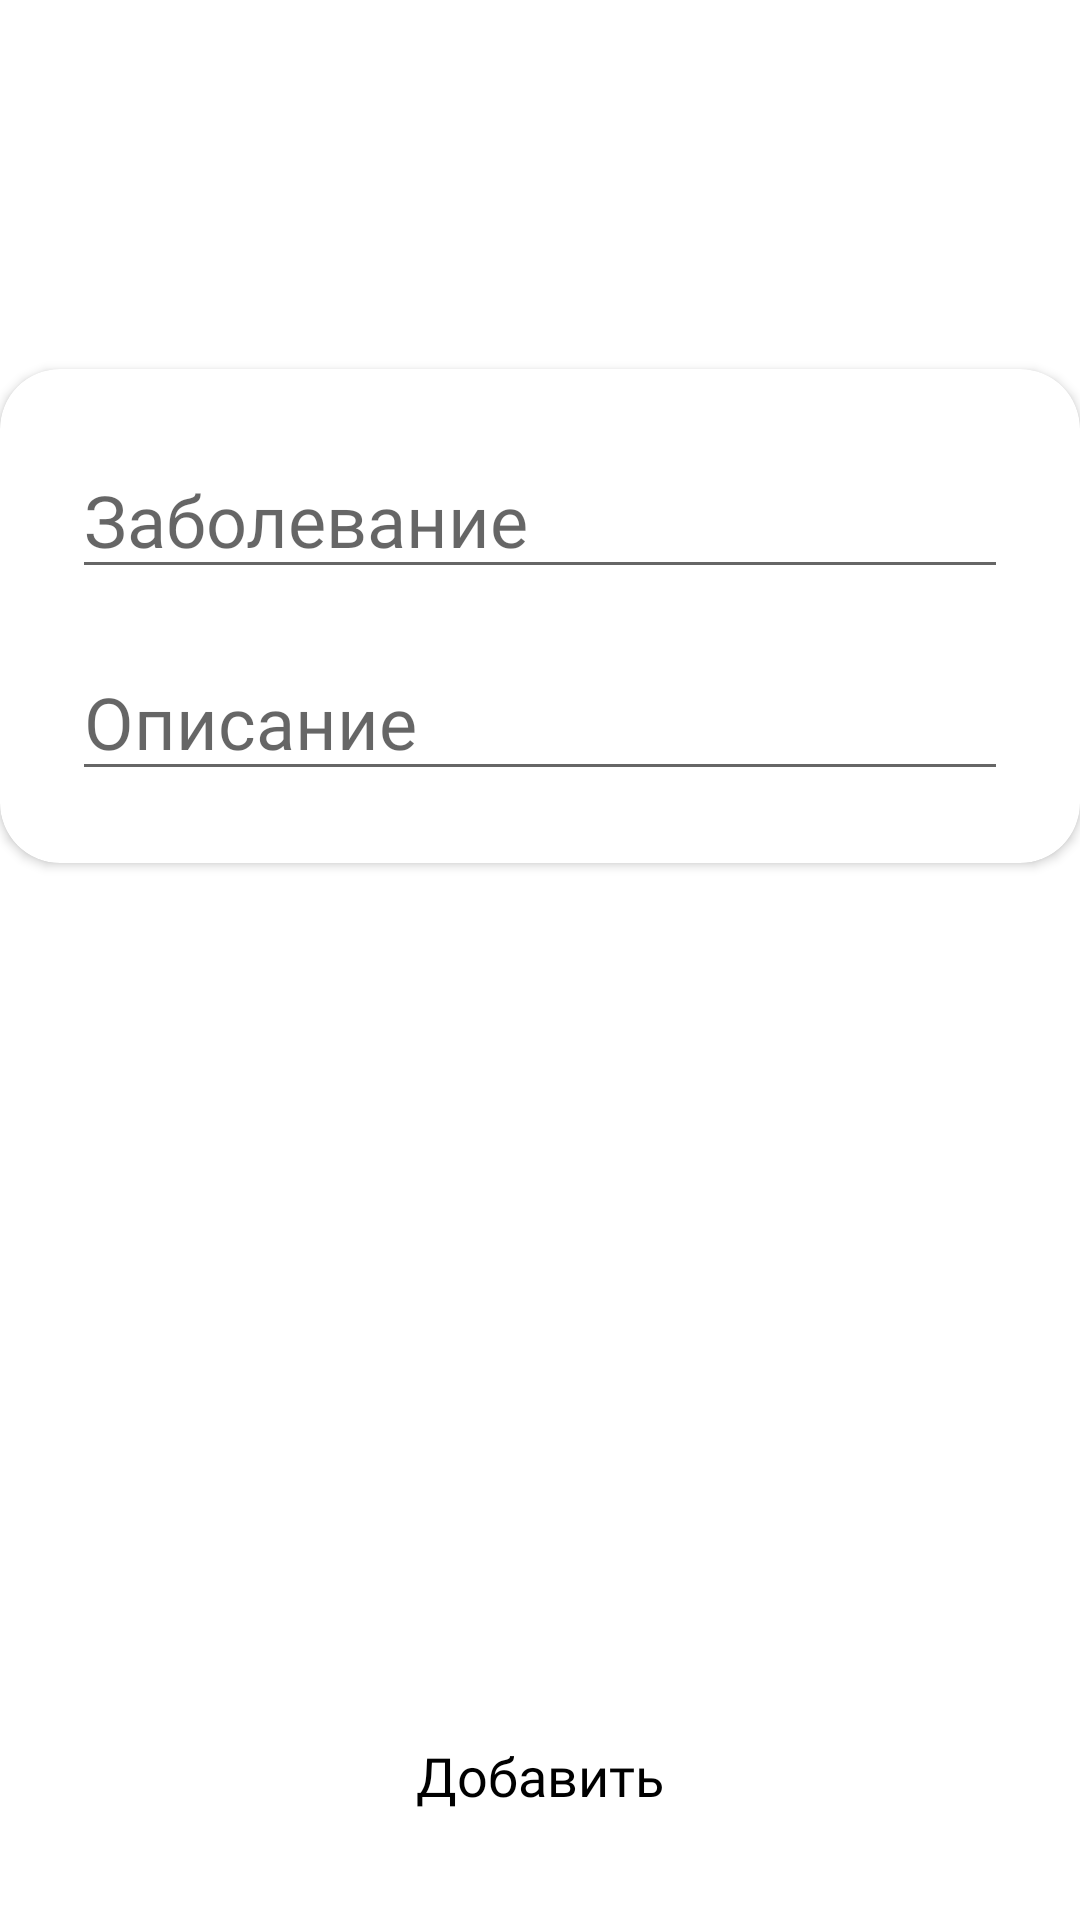

Here is an Android app screen rendered from its layout file. Give the layout XML and the strings, colors and styles it references.
<!-- AndroidManifest.xml: application theme Theme.Healt_App -->
<!-- res/layout/fragment_add_disease.xml -->
<?xml version="1.0" encoding="utf-8"?>
<androidx.constraintlayout.widget.ConstraintLayout xmlns:android="http://schemas.android.com/apk/res/android"
    xmlns:tools="http://schemas.android.com/tools"
    android:layout_width="match_parent"
    android:layout_height="match_parent"
    android:id="@+id/addDiseaseFragment"
    xmlns:app="http://schemas.android.com/apk/res-auto"
    android:background="@drawable/gradient_list"
    tools:context=".roll_doctor.disease.AddDiseaseFragment">
    <TextView
        android:id="@+id/patient_name"
        android:layout_width="wrap_content"
        android:layout_height="wrap_content"
        android:layout_marginTop="@dimen/heading_top_margin"
        android:fontFamily="@font/montserrat_semibold"
        android:singleLine="true"

        android:textColor="@color/black"
        android:textSize="@dimen/heading_text_size"
        app:layout_constraintStart_toStartOf="@id/diseaseCard"
        app:layout_constraintTop_toTopOf="parent" />

    <androidx.cardview.widget.CardView
        android:id="@+id/diseaseCard"
        android:layout_width="@dimen/card_width"
        android:layout_height="wrap_content"
        android:layout_marginTop="@dimen/extra_large_top_margin"

        app:cardCornerRadius="@dimen/card_radius"
        app:layout_constraintEnd_toEndOf="parent"
        app:layout_constraintStart_toStartOf="parent"
        app:layout_constraintTop_toBottomOf="@id/patient_name">

        <LinearLayout
            android:layout_width="match_parent"
            android:layout_height="match_parent"
            android:layout_marginStart="@dimen/large_text_size"
            android:layout_marginEnd="@dimen/large_text_size"
            android:layout_marginTop="@dimen/large_text_size"
            android:layout_marginBottom="@dimen/large_text_size"
            android:orientation="vertical">
            <EditText
                android:id="@+id/disease_name"

                android:layout_width="match_parent"
                android:layout_height="wrap_content"
                android:singleLine="true"
                android:fontFamily="@font/montserrat_semibold"
                android:textSize="@dimen/large_text_size"
                android:textColor="@color/black"
                android:hint="@string/diseases_name"/>

            <EditText
                android:id="@+id/description"
                android:layout_marginTop="@dimen/small_text_size"
                android:layout_width="match_parent"
                android:layout_height="wrap_content"
                android:singleLine="true"
                android:fontFamily="@font/montserrat_semibold"
                android:textSize="@dimen/large_text_size"
                android:textColor="@color/black"
                android:hint="@string/description"/>


        </LinearLayout>
    </androidx.cardview.widget.CardView>
    <Button
        android:id="@+id/save_btn"
        style="@style/Widget.Material3.Button"
        android:layout_width="wrap_content"
        android:layout_height="wrap_content"
        android:backgroundTint="@color/light_pink"
        android:textColor="@color/black"
        android:fontFamily="@font/montserrat_semibold"
        android:text="@string/add"
        android:textSize="@dimen/small_text_size"
        app:layout_constraintBottom_toBottomOf="parent"
        app:layout_constraintEnd_toEndOf="parent"
        android:layout_marginBottom="@dimen/large_text_size"
        app:layout_constraintStart_toStartOf="parent" />


</androidx.constraintlayout.widget.ConstraintLayout>
<!-- resources referenced by this layout -->
<resources>
  <color name="black">#FF000000</color>
  <color name="light_pink">#FFD9D9D9</color>
  <dimen name="card_radius">20dp</dimen>
  <dimen name="card_width">360dp</dimen>
  <dimen name="extra_large_top_margin">40dp</dimen>
  <dimen name="heading_text_size">32sp</dimen>
  <dimen name="heading_top_margin">40dp</dimen>
  <dimen name="large_text_size">24sp</dimen>
  <dimen name="small_text_size">18sp</dimen>
  <string name="add">Добавить</string>
  <string name="description">Описание</string>
  <string name="diseases_name">Заболевание</string>
  <style name="Theme.Healt_App" parent="Theme.MaterialComponents.DayNight.NoActionBar">
          
          <item name="colorPrimary">@color/pink</item>
          <item name="colorPrimaryVariant">@color/pink</item>
          <item name="colorOnPrimary">@color/black</item>
          
          <item name="colorSecondary">@color/pink</item>
          <item name="colorSecondaryVariant">@color/teal_700</item>
          <item name="colorOnSecondary">@color/black</item>
          
          <item name="android:statusBarColor">?attr/colorPrimaryVariant</item>
          
      </style>
  <color name="pink">#FFEBAFAB</color>
  <color name="teal_700">#FF018786</color>
</resources>
